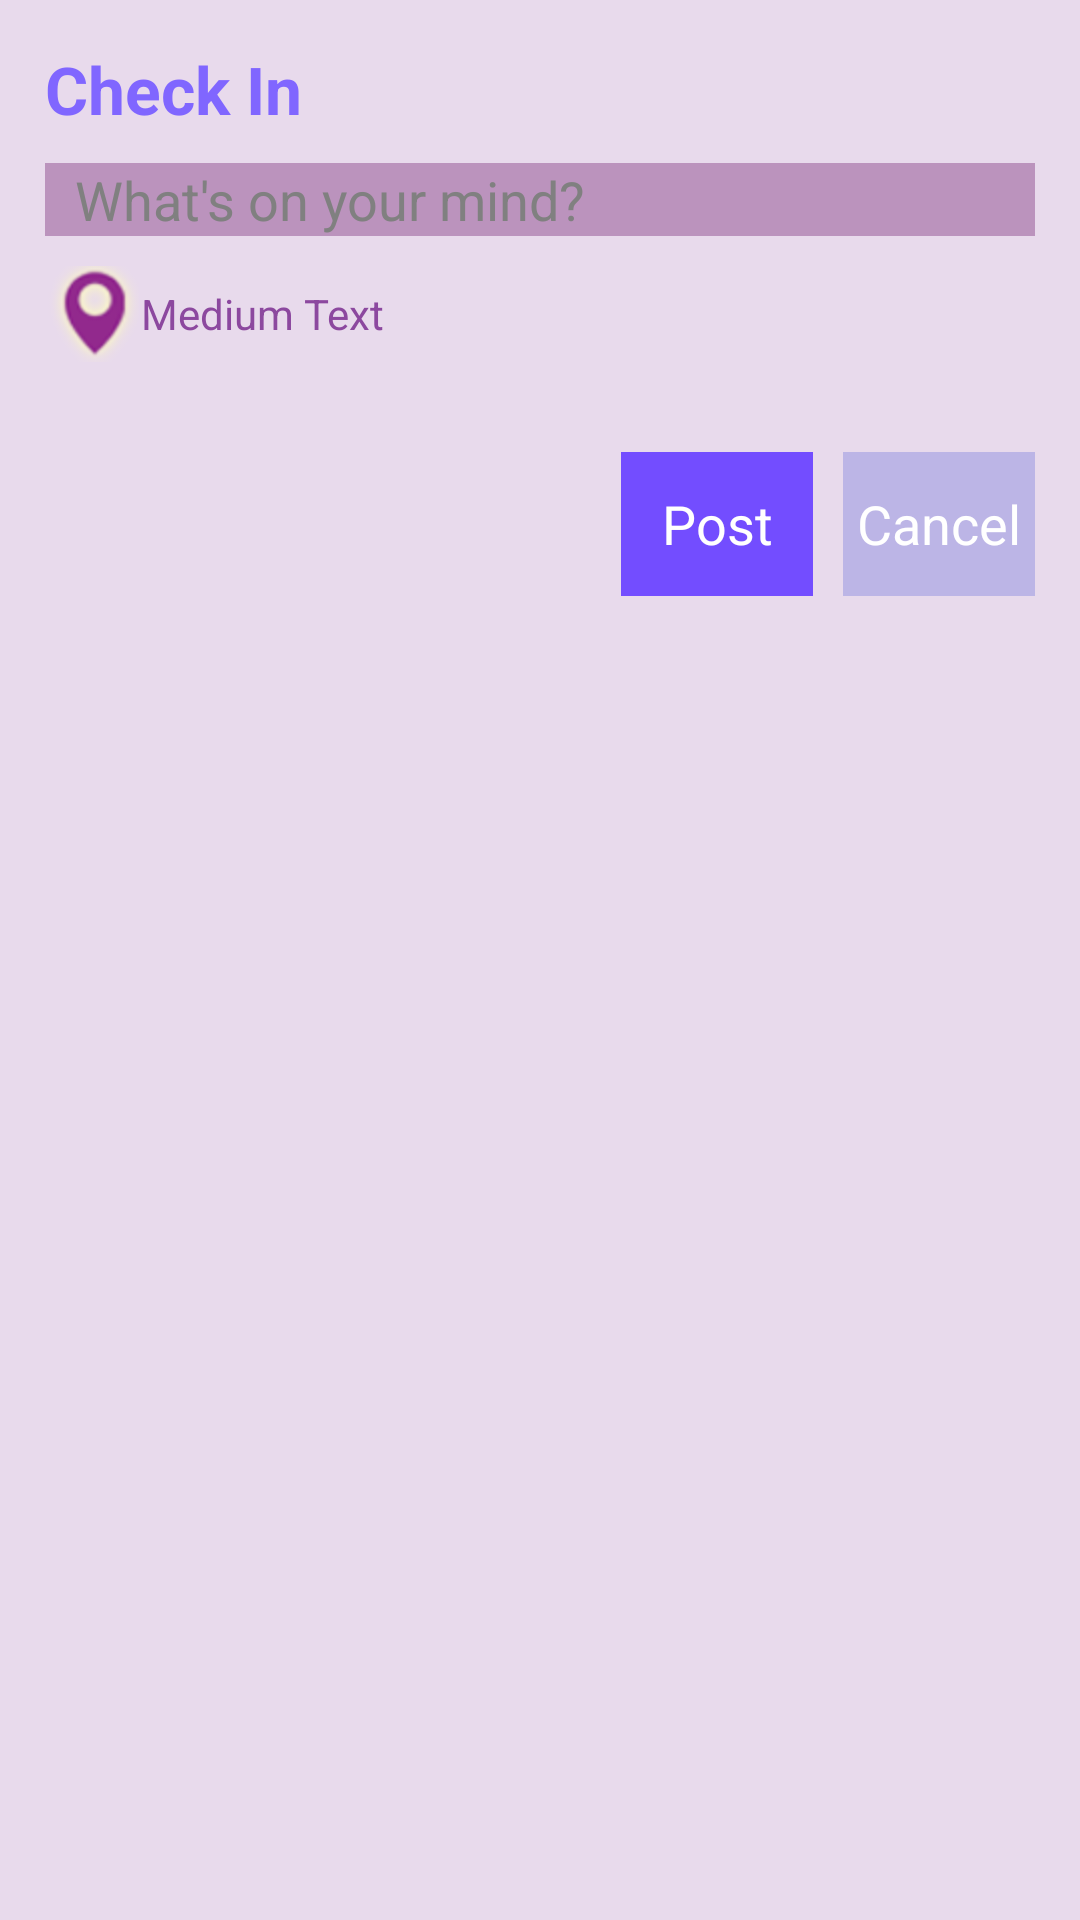

Reconstruct the res/layout file that produces this screen, plus the resources it refers to.
<!-- AndroidManifest.xml: application theme CustomActionBarTheme -->
<!-- res/layout/activity_checkin.xml -->
<?xml version="1.0" encoding="utf-8"?>
<LinearLayout xmlns:android="http://schemas.android.com/apk/res/android"
    android:layout_width="match_parent"
    android:layout_height="match_parent"
    android:padding="5dp"
    android:orientation="vertical"
     android:background="@color/map_background" >

    <TextView
        android:id="@+id/textView1"
        android:layout_width="wrap_content"
        android:layout_height="wrap_content"
        android:padding="10dp"
        android:text="Check In"
        android:textColor="#8066FF"
        android:textStyle="bold"    
        android:textAppearance="?android:attr/textAppearanceLarge" />

	    <EditText
	        android:id="@+id/etContent"
	        android:layout_width="fill_parent"
	        android:layout_height="wrap_content"
	        android:inputType="textMultiLine"
	        android:layout_marginLeft="10dp"
	        android:layout_marginRight="10dp"
	        android:paddingLeft="10dp"
	        android:paddingRight="10dp"
	        android:hint="What's on your mind?"
	        android:background="@color/list_section_background"/>

	    <TextView
	        android:id="@+id/tvRoom"
	        android:layout_width="wrap_content"
	        android:layout_height="wrap_content"
	        android:text="Medium Text"
	        android:gravity="center_vertical"
	        android:drawableLeft="@drawable/ic_indicator"
	        android:padding="10dp"
	        android:textColor="@color/list_background"
	        android:textAppearance="?android:attr/textAppearanceSmall" />
		    
		    <LinearLayout
		        android:layout_width="match_parent"
		        android:layout_height="wrap_content" 
		        android:layout_marginTop="20dp"
		        android:layout_marginRight="10dp"
		        android:gravity="right">

		        <Button
		            android:id="@+id/btPost"
		            android:layout_width="wrap_content"
		            android:layout_height="wrap_content"
		            android:background="#734DFF"
		            android:layout_marginRight="10dp"
        			android:textColor="@android:color/white" 
		            android:text="Post" />
		        
		        <Button
		            android:id="@+id/btCancel"
		            android:layout_width="wrap_content"
		            android:layout_height="wrap_content"
		            android:background="#BCB5E6"
        			android:textColor="@android:color/white"
		            android:text="Cancel" />

		    </LinearLayout>
    
</LinearLayout>
<!-- resources referenced by this layout -->
<resources>
  <color name="list_background">#8C489F</color>
  <color name="list_section_background">#bb93bd</color>
  <color name="map_background">#338C489F</color>
  <!-- drawable ic_indicator: png bitmap (drawable-hdpi, 4670 bytes) -->
  <style name="CustomActionBarTheme" parent="@android:style/Theme.Holo.Light.DarkActionBar">
          <item name="android:actionBarStyle">@style/MyActionBar</item>
          <item name="android:actionMenuTextColor">#69023e</item>
          <item name="android:activatedBackgroundIndicator">@drawable/listitem_background</item>
      </style>
  <style name="MyActionBar" parent="@android:style/Widget.Holo.ActionBar">
          <item name="android:background">#ececea</item>
          <item name="android:titleTextStyle">@style/MyActionBarTitleText</item>
      </style>
  <!-- drawable listitem_background (drawable) -->
  <?xml version="1.0" encoding="utf-8"?>
  <selector xmlns:android="http://schemas.android.com/apk/res/android">
      <item android:state_activated="true" android:drawable="@color/list_section_background" />
      <item android:drawable="@color/list_background" />
  </selector>
  <style name="MyActionBarTitleText" parent="@android:style/TextAppearance.Holo.Widget.ActionBar.Title">
          <item name="android:textColor">#69023e</item>
      </style>
</resources>
